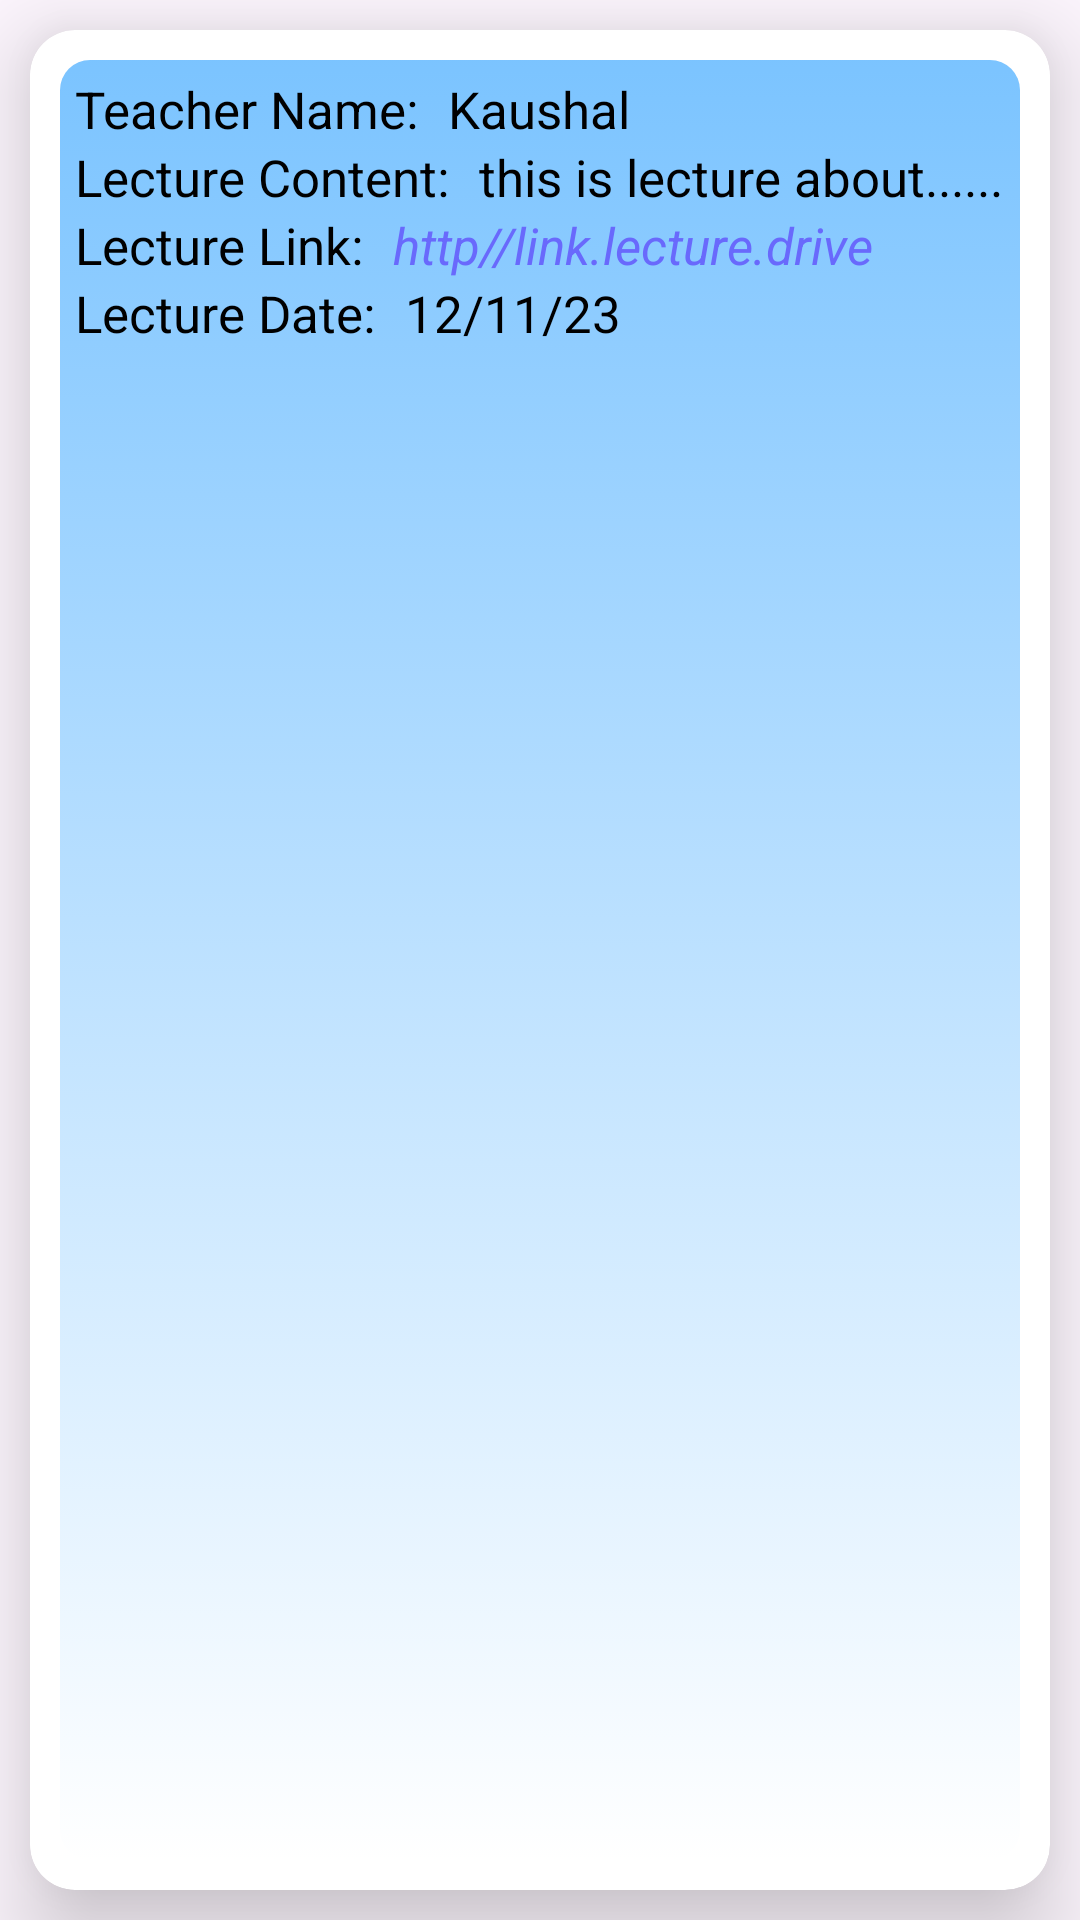

Android layout source for this screen:
<!-- AndroidManifest.xml: application theme Theme.CIDRA -->
<!-- res/layout/each_lecture_row.xml -->
<?xml version="1.0" encoding="utf-8"?>
<LinearLayout xmlns:android="http://schemas.android.com/apk/res/android"
    xmlns:app="http://schemas.android.com/apk/res-auto"
    android:layout_width="match_parent"
    android:layout_height="wrap_content">

    <androidx.cardview.widget.CardView
        android:layout_width="match_parent"
        android:layout_height="match_parent"
        android:layout_margin="10dp"
        android:backgroundTint="@color/white"
        app:cardCornerRadius="15dp"
        app:cardElevation="20dp">

        <FrameLayout
            android:layout_width="match_parent"
            android:layout_height="match_parent"
            android:layout_margin="10dp">

            <ImageView
                android:layout_width="match_parent"
                android:layout_height="match_parent"
                android:alpha="0.53"
                android:src="@drawable/foregroundlogo"/>

            <LinearLayout
                android:layout_width="match_parent"
                android:layout_height="match_parent"
                android:orientation="vertical"
                android:padding="5dp">

                <LinearLayout
                    android:layout_width="wrap_content"
                    android:layout_height="wrap_content"
                    android:gravity="center"
                    android:orientation="horizontal">


                    <TextView
                        android:layout_width="wrap_content"
                        android:layout_height="wrap_content"
                        android:text="Teacher Name:"
                        android:textColor="@color/black"
                        android:textSize="17sp" />

                    <TextView
                        android:id="@+id/teachername"
                        android:layout_width="wrap_content"
                        android:layout_height="wrap_content"
                        android:layout_marginStart="10dp"
                        android:text="Kaushal"
                        android:textColor="@color/black"
                        android:textSize="17sp" />

                </LinearLayout>

                <LinearLayout
                    android:layout_width="wrap_content"
                    android:layout_height="wrap_content"
                    android:gravity="center"
                    android:orientation="horizontal">


                    <TextView
                        android:layout_width="wrap_content"
                        android:layout_height="wrap_content"
                        android:text="Lecture Content:"
                        android:textColor="@color/black"
                        android:textSize="17sp" />

                    <TextView
                        android:id="@+id/Lecturecontent"
                        android:layout_width="wrap_content"
                        android:layout_height="wrap_content"
                        android:layout_marginStart="10dp"
                        android:text="this is lecture about......"
                        android:textColor="@color/black"
                        android:textSize="17sp" />

                </LinearLayout>


                <LinearLayout
                    android:layout_width="wrap_content"
                    android:layout_height="wrap_content"
                    android:gravity="center"
                    android:orientation="horizontal">


                    <TextView
                        android:layout_width="wrap_content"
                        android:layout_height="wrap_content"
                        android:text="Lecture Link:"
                        android:textColor="@color/black"
                        android:textSize="17sp" />

                    <TextView
                        android:id="@+id/LectureLink"
                        android:layout_width="wrap_content"
                        android:layout_height="wrap_content"
                        android:layout_marginStart="10dp"
                        android:text="http//link.lecture.drive"
                        android:textColor="#6969FC"
                        android:textSize="17sp"
                        android:textStyle="italic" />

                </LinearLayout>

                <LinearLayout
                    android:layout_width="wrap_content"
                    android:layout_height="wrap_content"
                    android:gravity="center"
                    android:orientation="horizontal">


                    <TextView
                        android:layout_width="wrap_content"
                        android:layout_height="wrap_content"
                        android:text="Lecture Date:"
                        android:textColor="@color/black"
                        android:textSize="17sp" />

                    <TextView
                        android:id="@+id/LectureDate"
                        android:layout_width="wrap_content"
                        android:layout_height="wrap_content"
                        android:layout_marginStart="10dp"
                        android:text="12/11/23"
                        android:textColor="@color/black"
                        android:textSize="17sp" />

                </LinearLayout>


            </LinearLayout>

        </FrameLayout>


    </androidx.cardview.widget.CardView>


</LinearLayout>
<!-- resources referenced by this layout -->
<resources>
  <color name="black">#FF000000</color>
  <color name="white">#FFFFFFFF</color>
  <!-- drawable foregroundlogo (drawable) -->
  <?xml version="1.0" encoding="utf-8"?>
  <selector xmlns:android="http://schemas.android.com/apk/res/android">
  
      <item>
          <shape android:shape="rectangle">
              <gradient android:startColor="#068FFF"
                  android:endColor="@color/white"
                  android:type="linear"
                  android:angle="270"
                  />
              <corners android:radius="10dp"/>
  
          </shape>
      </item>
  
  </selector>
  <style name="Theme.CIDRA" parent="Base.Theme.CIDRA" />
  <style name="Base.Theme.CIDRA" parent="Theme.Material3.DayNight.NoActionBar">
          
          
          <item name="android:statusBarColor">@color/green</item>
      </style>
  <color name="green">#068FFF</color>
</resources>
